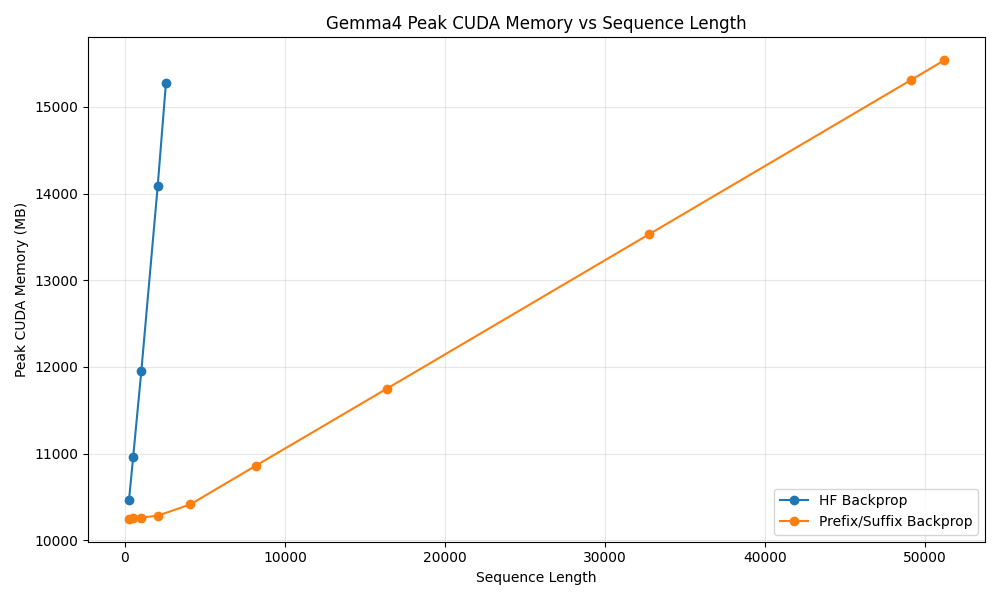

The table this chart was drawn from, first rows:
seq_len, hf_peak_cuda_mb, stream_peak_cuda_mb
256, 10469, 10248
512, 10957, 10254
1024, 11953, 10263
2048, 14088, 10284
2560, 15270, 
4096, , 10415
8192, , 10862
16384, , 11751
32768, , 13532
49152, , 15312
51200, , 15537
